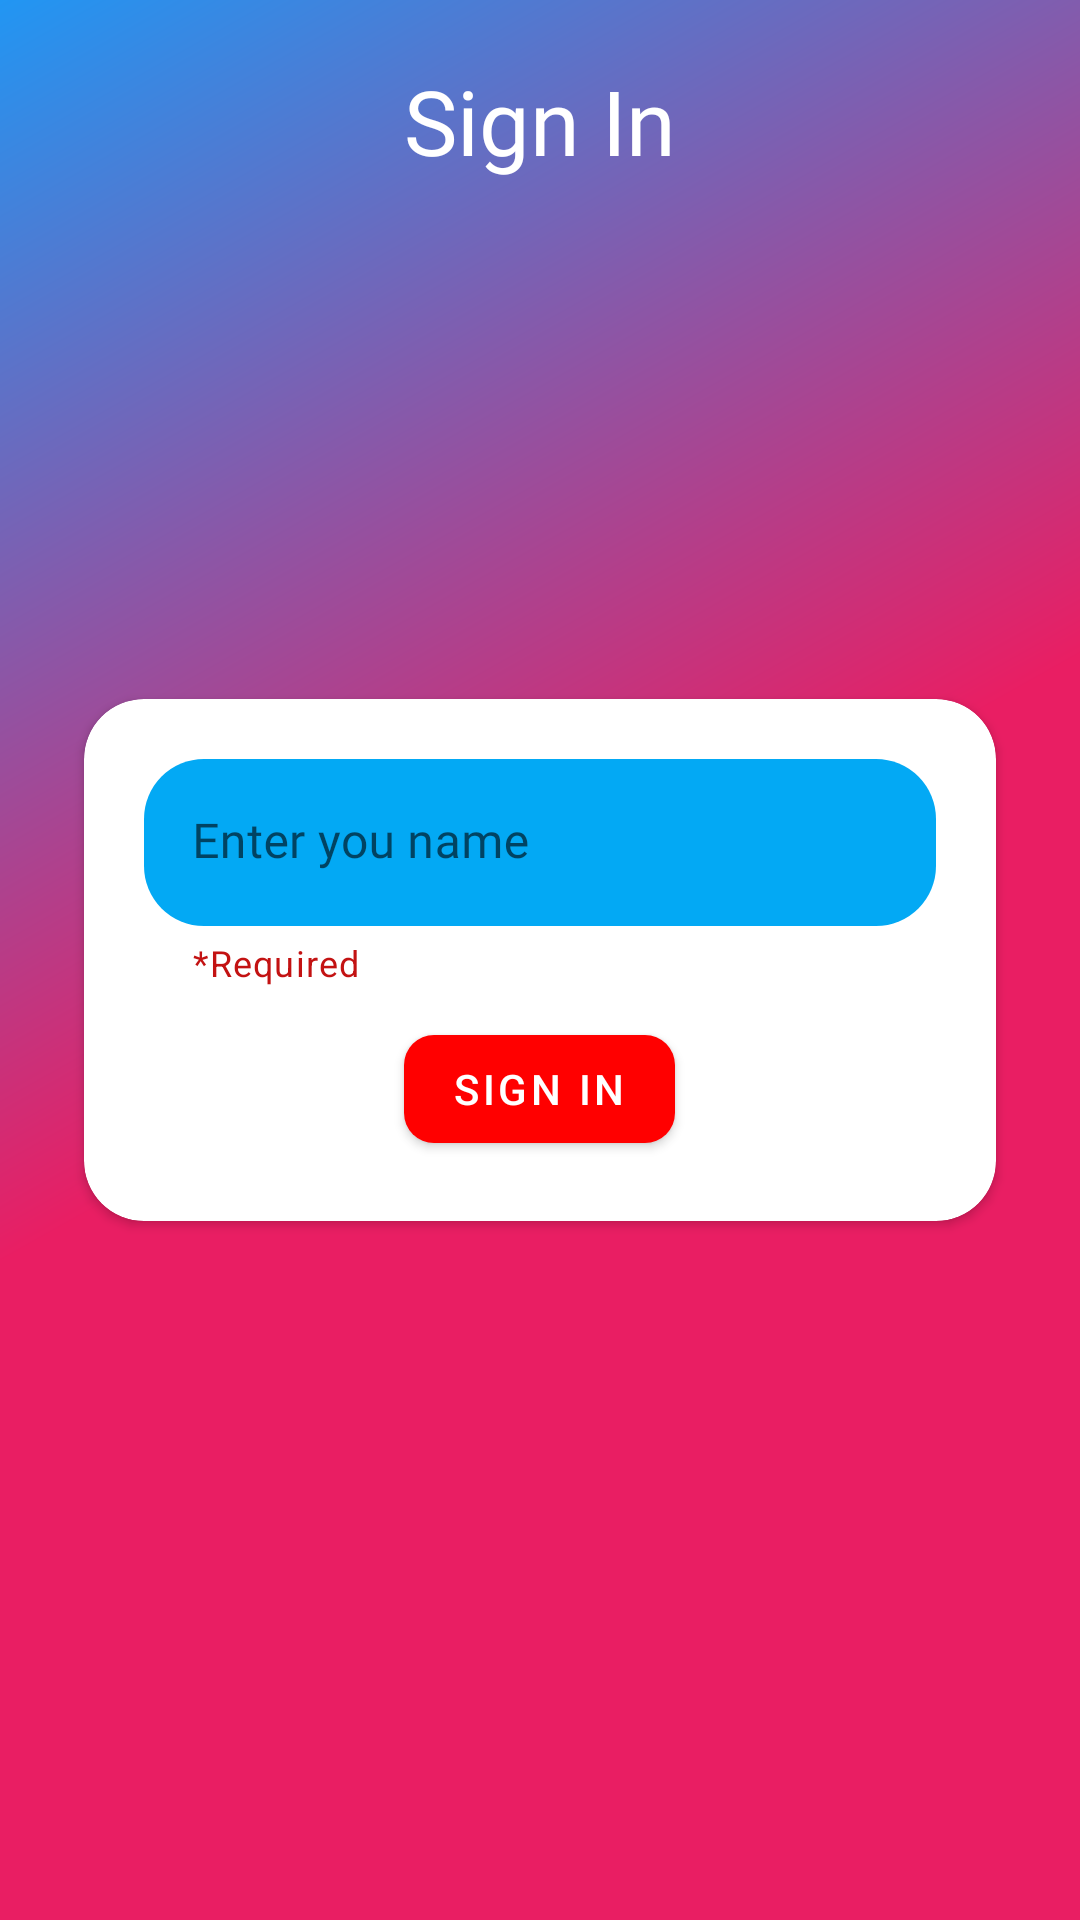

Layout XML and referenced resources for this Android screen:
<!-- AndroidManifest.xml: application theme Theme.CHIGratitude -->
<!-- res/layout/activity_sign_in.xml -->
<?xml version="1.0" encoding="utf-8"?>
<RelativeLayout xmlns:android="http://schemas.android.com/apk/res/android"
    xmlns:app="http://schemas.android.com/apk/res-auto"
    xmlns:tools="http://schemas.android.com/tools"
    android:layout_width="match_parent"
    android:layout_height="match_parent"
    android:background="@drawable/side_nav_bar"
    android:orientation="vertical"
    tools:context=".SignInActivity">


    <TextView
        android:id="@+id/textView3"
        android:layout_width="match_parent"
        android:layout_height="wrap_content"
        android:layout_marginTop="20dp"
        android:fontFamily="@font/poppins_semibold"
        android:text="Sign In"
        android:textAlignment="center"
        android:textColor="@color/white"
        android:textSize="30sp" />

    <androidx.cardview.widget.CardView
        android:layout_width="match_parent"
        android:layout_height="wrap_content"
        android:layout_centerInParent="true"
        android:layout_margin="20dp"
        app:cardCornerRadius="20dp"
        app:cardUseCompatPadding="true">

        <LinearLayout
            android:layout_width="match_parent"
            android:layout_height="wrap_content"
            android:layout_margin="20dp"
            android:orientation="vertical">

            <com.google.android.material.textfield.TextInputLayout
                android:layout_width="match_parent"
                android:layout_height="wrap_content"
                app:boxStrokeWidth="0dp"
                app:boxStrokeWidthFocused="0dp"
                app:helperText="*Required"
                app:helperTextTextColor="#C31212"
                app:startIconDrawable="@drawable/ic_baseline_person_24">

                <com.google.android.material.textfield.TextInputEditText
                    android:id="@+id/edit_text_username"
                    android:layout_width="match_parent"
                    android:layout_height="wrap_content"
                    android:background="@drawable/textgradient"
                    android:fontFamily="@font/poppins"
                    android:hint="Enter you name"
                    android:textColor="@color/white" />
            </com.google.android.material.textfield.TextInputLayout>


            <com.google.android.material.button.MaterialButton
                android:id="@+id/signInbtn"
                android:layout_width="wrap_content"
                android:layout_height="wrap_content"
                android:layout_gravity="center"
                android:layout_marginTop="10dp"
                android:text="Sign In"
                app:cornerRadius="10dp" />

        </LinearLayout>

    </androidx.cardview.widget.CardView>


</RelativeLayout>
<!-- resources referenced by this layout -->
<resources>
  <color name="white">#FFFFFFFF</color>
  <!-- drawable side_nav_bar (drawable) -->
  <shape xmlns:android="http://schemas.android.com/apk/res/android"
      android:shape="rectangle">
      <gradient
          android:angle="135"
          android:centerColor="#E91E63"
          android:endColor="#2196F3"
          android:startColor="#E91E63"
          android:type="linear" />
  </shape>
  <!-- drawable textgradient (drawable) -->
  <?xml version="1.0" encoding="utf-8"?>
  <selector xmlns:android="http://schemas.android.com/apk/res/android">
  
      <item>
          <shape android:shape="rectangle">
              <solid android:color="#03A9F4"/>
              <corners android:radius="20dp"/>
          </shape>
      </item>
  </selector>
  <style name="Theme.CHIGratitude" parent="Theme.MaterialComponents.DayNight.DarkActionBar">
          
          <item name="colorPrimary">@color/red</item>
          <item name="colorPrimaryVariant">@color/blue</item>
          <item name="colorOnPrimary">@color/white</item>
          
          <item name="colorSecondary">@color/purple_700</item>
          <item name="colorSecondaryVariant">@color/white</item>
          <item name="colorOnSecondary">@color/black</item>
          
          <item name="android:statusBarColor" tools:targetApi="l">?attr/colorPrimaryVariant</item>
          
      </style>
  <color name="red">#FF0000</color>
  <color name="blue">#2196F3</color>
  <color name="purple_700">#FF3700B3</color>
  <color name="black">#FF000000</color>
</resources>
